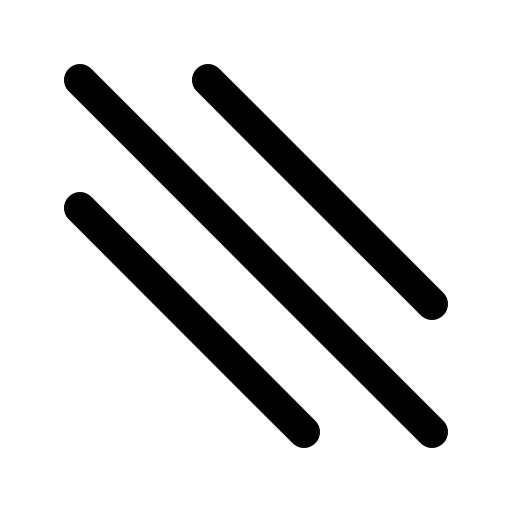
t = 0.00 s
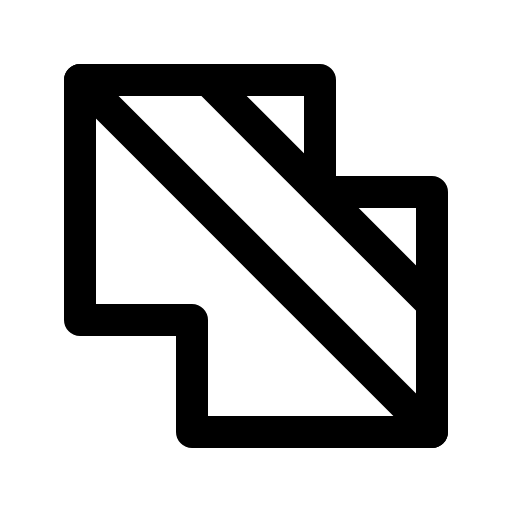
t = 0.90 s
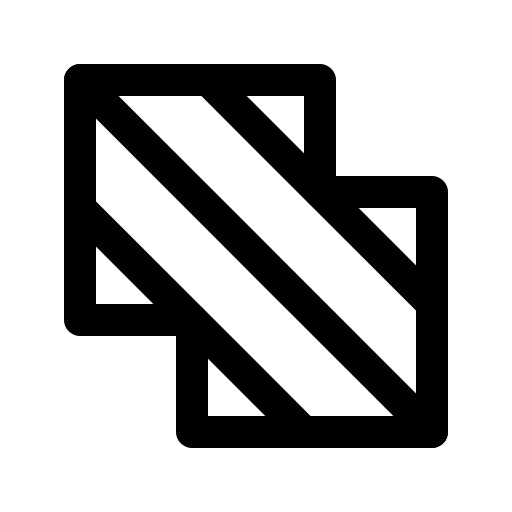
t = 1.28 s
t = 1.65 s: frame unchanged from t = 1.28 s, image omitted
t = 2.03 s: frame unchanged from t = 1.28 s, image omitted

The animated SVG that drew these frames (rendered in a browser with its animation timeline set to each time). Animation: 1 CSS @keyframes rule; one cycle of 2.40 s, repeats indefinitely.

<svg xmlns="http://www.w3.org/2000/svg" viewBox="0 0 256 256">
  <style>
    .draw-line {
      stroke-dasharray: 2000;
      stroke-dashoffset: 0;
    }
    svg:hover .draw-line {
      animation: phosphor-draw-in 1.5s ease-in-out infinite alternate;
    }
    @keyframes phosphor-draw-in {
      0%   { stroke-dashoffset: 2000; }
      100% { stroke-dashoffset: 0; }
    }
  </style><rect width="256" height="256" fill="none"/><polygon points="96 216 216 216 216 96 160 96 160 40 40 40 40 160 96 160 96 216" fill="none" stroke="currentColor" stroke-linecap="round" stroke-linejoin="round" stroke-width="16" class="draw-line" pathLength="1" style="animation-delay: 0s"/><line x1="40" y1="40" x2="216" y2="216" fill="none" stroke="currentColor" stroke-linecap="round" stroke-linejoin="round" stroke-width="16" class="draw-line" pathLength="1" style="animation-delay: 0.3s"/><line x1="104" y1="40" x2="216" y2="152" fill="none" stroke="currentColor" stroke-linecap="round" stroke-linejoin="round" stroke-width="16" class="draw-line" pathLength="1" style="animation-delay: 0.6s"/><line x1="40" y1="104" x2="152" y2="216" fill="none" stroke="currentColor" stroke-linecap="round" stroke-linejoin="round" stroke-width="16" class="draw-line" pathLength="1" style="animation-delay: 0.9s"/></svg>
